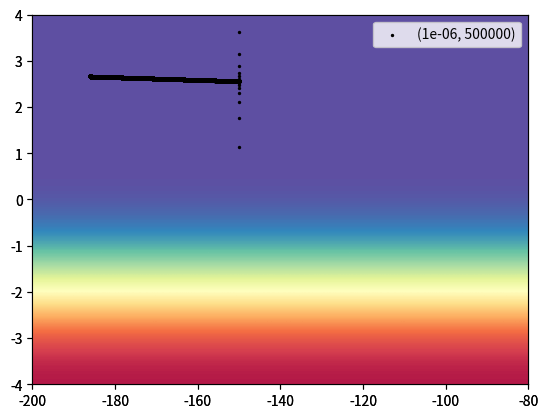

Python code for this plot:
#输入数据和标签
x_data = [338.,333.,328.,207.,226.,25.,179.,60.,208.,606.]
y_data = [640.,633.,619.,393.,428.,27.,193.,66.,226.,1591]

#初始值和超参数设置
b = -150
w = 0
# lr = 0.0000001
lr = 1e-6
iteration = 500000

#w_list和b_list用于记录每一轮迭代的w和b值，用于绘图
w_list = [float]*iteration
b_list = [float]*iteration
start = 0
end = len(x_data)
length = len(x_data)
losses = []
for i in range(iteration):
    loss = 0
    b_grad = 0
    w_grad = 0
    sum = 0
    #填空部分，实现梯度下降算法
    for index in range(len(x_data)):
        sum = ((x_data[index]*w + b) - y_data[index])
        loss += ((x_data[index]*w + b) - y_data[index])**2
        w_grad += 2*x_data[index]*sum
        b_grad += 2*sum
    loss /= 10.
    print("loss is :" ,loss)
    losses.append(loss)
    w = w - w_grad*lr
    b = b - b_grad*lr
    w_list[i] = w
    b_list[i] = b
#绘图部分
import matplotlib.pyplot as plt
from matplotlib.pyplot import cm, plot
fig = plt.figure()
plt.xlim(-200,-80)
plt.ylim(-4,4)

#设置背景
xmin, xmax = xlim = -200,-80
ymin, ymax = ylim = -4,4
ax = fig.add_subplot(111, xlim=xlim, ylim=ylim,
                     autoscale_on=False)
X = [[4, 4],[4, 4],[4, 4],[1, 1]]
ax.imshow(X, interpolation='bicubic', cmap=cm.Spectral,
          extent=(xmin, xmax, ymin, ymax), alpha=1)
ax.set_aspect('auto')

#绘制每一个数据点
plt.scatter(b_list,w_list,s=2,c='black',label=(lr,iteration))
plt.legend()
plt.show()